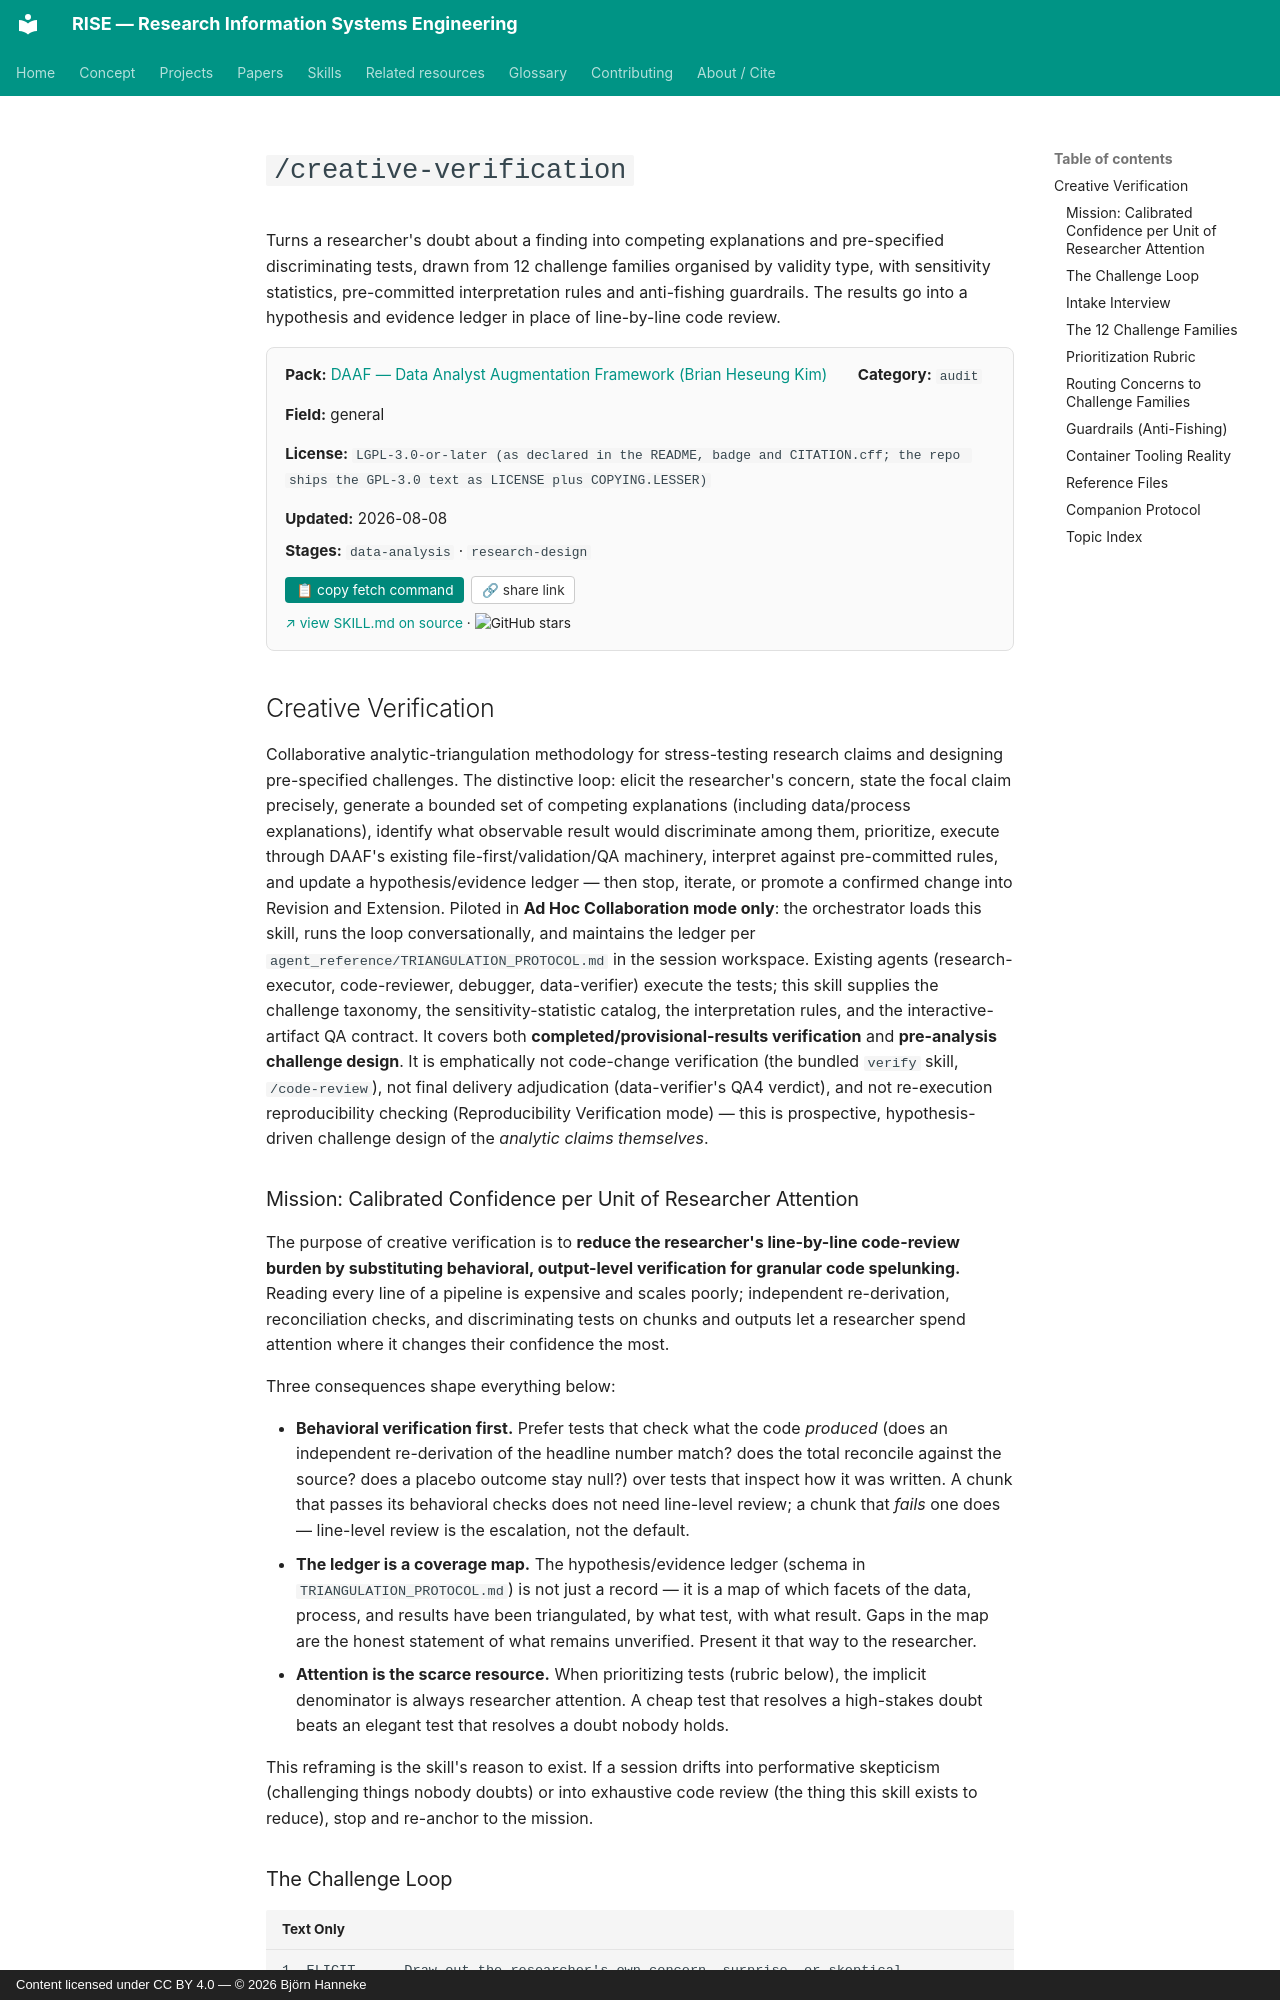

repository: bhanneke/RISE · page: skills/daaf/creative-verification/index.html · generator: mkdocs · copyright: Content licensed under CC BY 4.0 — © 2026 Björn Hanneke

<!-- DO NOT EDIT — auto-copied from skills/daaf/details/creative-verification.md -->

# `/creative-verification`

Turns a researcher's doubt about a finding into competing explanations and pre-specified discriminating tests, drawn from 12 challenge families organised by validity type, with sensitivity statistics, pre-committed interpretation rules and anti-fishing guardrails. The results go into a hypothesis and evidence ledger in place of line-by-line code review.

<div class="skill-card" style="background:#fafafa; border:1px solid #e0e0e0; border-radius:8px; padding:1em 1.2em; margin:1em 0 1.5em; font-size:0.95em;"><div style="display:flex; flex-wrap:wrap; gap:1em 2em; align-items:baseline;"><div><b>Pack:</b> <a href="../daaf/">DAAF — Data Analyst Augmentation Framework (Brian Heseung Kim)</a></div><div><b>Category:</b> <code>audit</code></div><div><b>Field:</b> general</div><div><b>License:</b> <code>LGPL-3.0-or-later (as declared in the README, badge and CITATION.cff; the repo ships the GPL-3.0 text as LICENSE plus COPYING.LESSER)</code></div><div><b>Updated:</b> 2026-08-08</div></div><div style="margin-top:0.5em;"><b>Stages:</b> <code>data-analysis</code> · <code>research-design</code></div><div style="margin-top:0.8em;"><button onclick="navigator.clipboard.writeText(`gh api repos/DAAF-Contribution-Community/daaf/contents/.claude/skills/creative-verification/SKILL.md --jq .content | base64 -d`); this.textContent=&apos;&#x2713; copied&apos;;" style="background:#00897b; color:white; border:none; padding:0.4em 0.8em; border-radius:4px; cursor:pointer; font-size:0.9em; margin-right:0.5em;">&#128203; copy fetch command</button><button onclick="navigator.clipboard.writeText(&apos;https://bhanneke.github.io/RISE/skills/daaf/creative-verification/&apos;); this.textContent=&apos;&#x2713; copied&apos;;" style="background:#fff; color:#333; border:1px solid #ccc; padding:0.4em 0.7em; border-radius:4px; cursor:pointer; font-size:0.9em;">&#128279; share link</button></div><div style="margin-top:0.6em; font-size:0.9em;"><a href="https://github.com/DAAF-Contribution-Community/daaf/blob/main/.claude/skills/creative-verification/SKILL.md" target="_blank" rel="noopener">&#8599; view SKILL.md on source</a> &middot; <img src="https://img.shields.io/github/stars/DAAF-Contribution-Community/daaf?style=flat" alt="GitHub stars" style="vertical-align:middle;"></div></div>

## Creative Verification

Collaborative analytic-triangulation methodology for stress-testing research claims and designing pre-specified challenges. The distinctive loop: elicit the researcher's concern, state the focal claim precisely, generate a bounded set of competing explanations (including data/process explanations), identify what observable result would discriminate among them, prioritize, execute through DAAF's existing file-first/validation/QA machinery, interpret against pre-committed rules, and update a hypothesis/evidence ledger — then stop, iterate, or promote a confirmed change into Revision and Extension. Piloted in **Ad Hoc Collaboration mode only**: the orchestrator loads this skill, runs the loop conversationally, and maintains the ledger per `agent_reference/TRIANGULATION_PROTOCOL.md` in the session workspace. Existing agents (research-executor, code-reviewer, debugger, data-verifier) execute the tests; this skill supplies the challenge taxonomy, the sensitivity-statistic catalog, the interpretation rules, and the interactive-artifact QA contract. It covers both **completed/provisional-results verification** and **pre-analysis challenge design**. It is emphatically not code-change verification (the bundled `verify` skill, `/code-review`), not final delivery adjudication (data-verifier's QA4 verdict), and not re-execution reproducibility checking (Reproducibility Verification mode) — this is prospective, hypothesis-driven challenge design of the *analytic claims themselves*.
